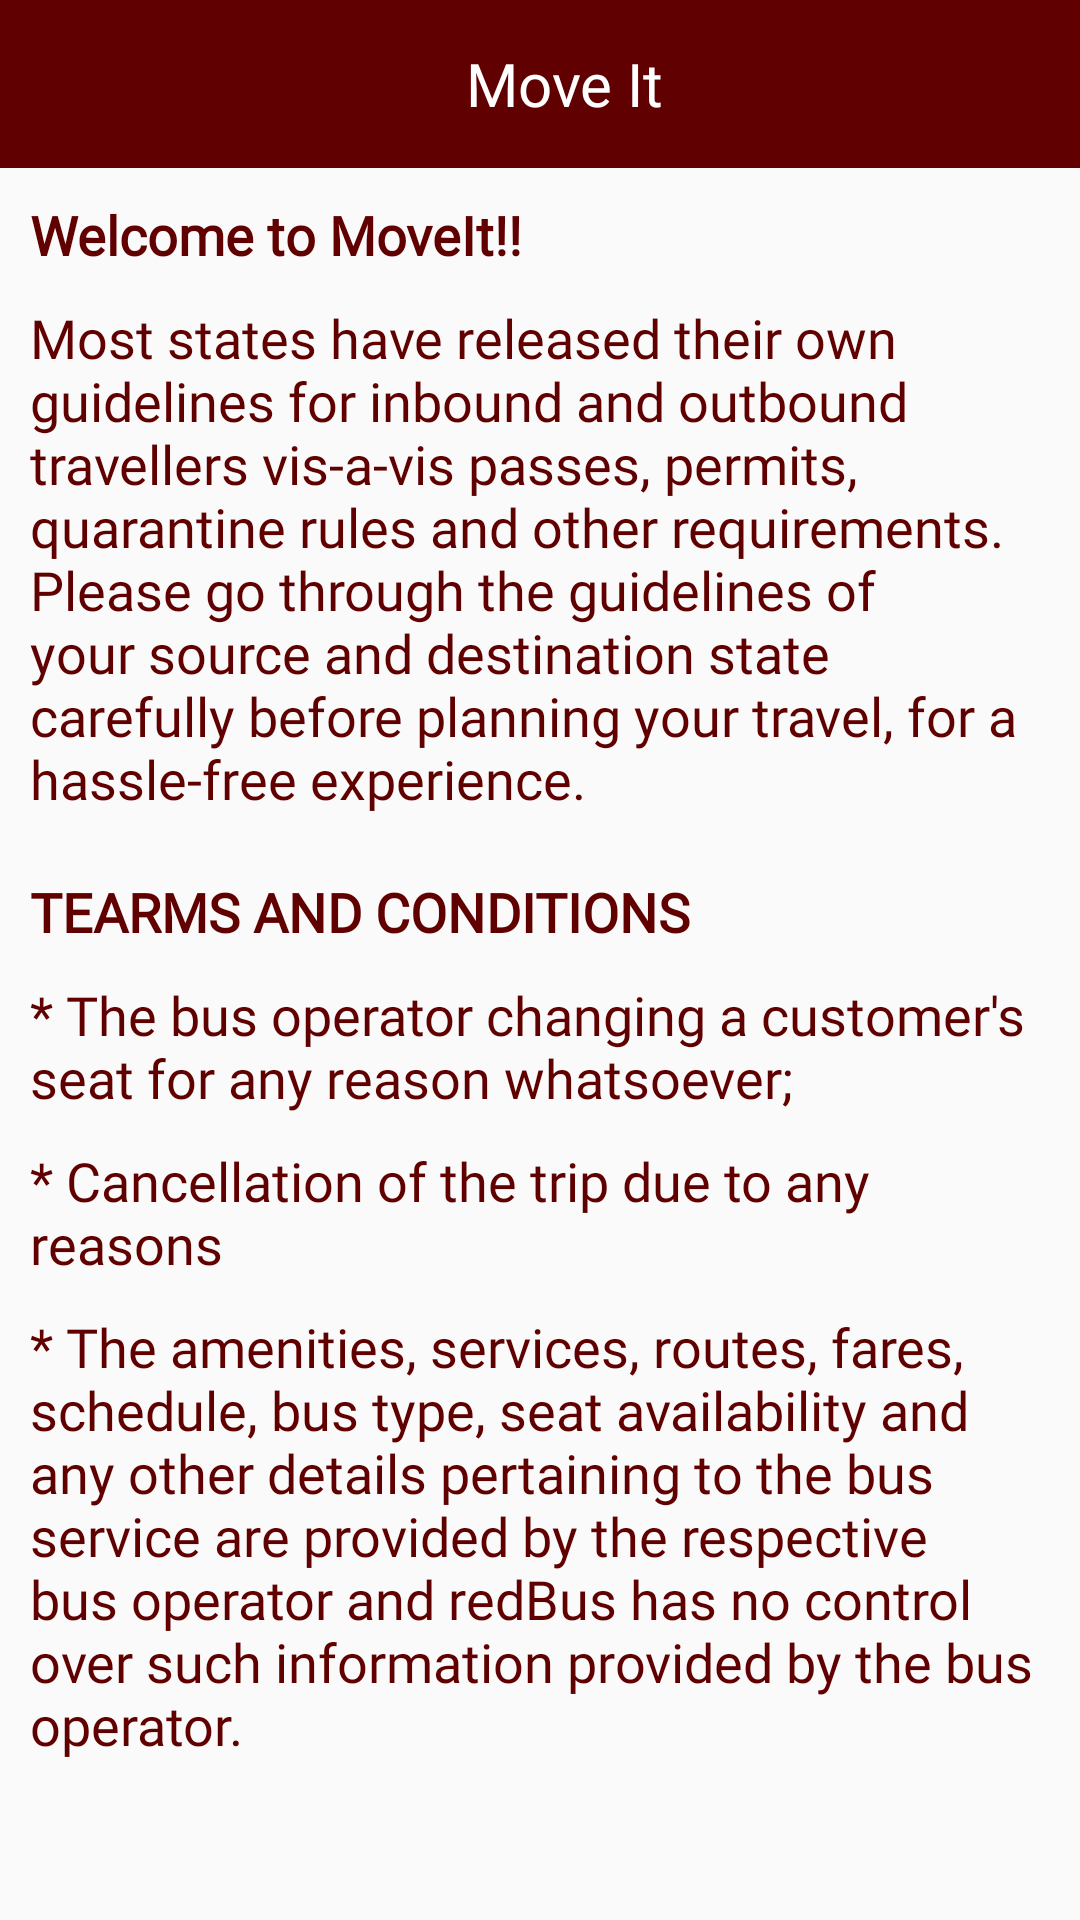

Reconstruct the res/layout file that produces this screen, plus the resources it refers to.
<!-- AndroidManifest.xml: application theme Theme.AppCompat.DayNight.NoActionBar -->
<!-- res/layout/activity_tearmscondition.xml -->
<?xml version="1.0" encoding="utf-8"?>

<LinearLayout xmlns:android="http://schemas.android.com/apk/res/android"
    xmlns:app="http://schemas.android.com/apk/res-auto"
    xmlns:tools="http://schemas.android.com/tools"
    android:layout_width="match_parent"
    android:layout_height="match_parent"
    android:orientation="vertical"
    tools:context=".views.TearmsconditionActivity">

    <include layout="@layout/layout_header" />

    <androidx.core.widget.NestedScrollView
        android:layout_width="match_parent"
        android:layout_height="match_parent"
        android:scrollbars="none">

        <LinearLayout
            android:layout_width="match_parent"
            android:layout_height="wrap_content"
            android:layout_marginLeft="@dimen/dp_10"
            android:layout_marginTop="@dimen/dp_10"
            android:layout_marginRight="@dimen/dp_10"
            android:orientation="vertical">

            <TextView
                android:layout_width="match_parent"
                android:layout_height="wrap_content"
                android:fontFamily="@font/poppins_regular"
                android:text="Welcome to MoveIt!!"
                android:textColor="@color/color_bit"
                android:textSize="18dp"
                android:textStyle="bold" />

            <TextView
                android:layout_width="match_parent"
                android:layout_height="wrap_content"
                android:layout_marginTop="@dimen/dp_10"
                android:fontFamily="@font/poppins_regular"
                android:text="Most states have released their own guidelines for inbound and outbound travellers vis-a-vis passes, permits, quarantine rules and other requirements. Please go through the guidelines of your source and destination state carefully before planning your travel, for a hassle-free experience."
                android:textColor="@color/color_bit"
                android:textSize="18dp" />

            <TextView
                android:layout_width="match_parent"
                android:layout_height="wrap_content"
                android:layout_marginTop="@dimen/dp_20"
                android:fontFamily="@font/poppins_regular"
                android:text="TEARMS AND CONDITIONS"
                android:textColor="@color/color_bit"
                android:textSize="18dp"
                android:textStyle="bold" />

            <TextView
                android:layout_width="match_parent"
                android:layout_height="wrap_content"
                android:layout_marginTop="@dimen/dp_10"
                android:fontFamily="@font/poppins_regular"
                android:text="* The bus operator changing a customer's seat for any reason whatsoever;"
                android:textColor="@color/color_bit"
                android:textSize="18dp" />

            <TextView
                android:layout_width="match_parent"
                android:layout_height="wrap_content"
                android:layout_marginTop="@dimen/dp_10"
                android:fontFamily="@font/poppins_regular"
                android:text="* Cancellation of the trip due to any reasons"
                android:textColor="@color/color_bit"
                android:textSize="18dp" />

            <TextView
                android:layout_width="match_parent"
                android:layout_height="wrap_content"
                android:layout_marginTop="@dimen/dp_10"
                android:fontFamily="@font/poppins_regular"
                android:text="* The amenities, services, routes, fares, schedule, bus type, seat availability and any other details pertaining to the bus service are provided by the respective bus operator and redBus has no control over such information provided by the bus operator."
                android:textColor="@color/color_bit"
                android:textSize="18dp" />


        </LinearLayout>

    </androidx.core.widget.NestedScrollView>

</LinearLayout>
<!-- res/layout/layout_header.xml (included above) -->
<?xml version="1.0" encoding="utf-8"?>

<LinearLayout xmlns:android="http://schemas.android.com/apk/res/android"
    android:layout_width="match_parent"
    android:layout_height="wrap_content"
    android:orientation="vertical">

    <androidx.appcompat.widget.Toolbar
        android:id="@+id/toolbar"
        android:layout_width="match_parent"
        android:layout_height="wrap_content"
        android:layout_alignParentTop="true"
        android:background="@color/colorPrimaryDark">

        <TextView
            android:id="@+id/tv_toolbarname"
            android:layout_width="match_parent"
            android:layout_height="wrap_content"
            android:textSize="@dimen/dp_20"
            android:text="Move It"
            android:gravity="center"
            android:fontFamily="@font/poppins_regular"
            android:textColor="@color/color_white"/>

    </androidx.appcompat.widget.Toolbar>

</LinearLayout>
<!-- resources referenced by this layout -->
<resources>
  <color name="colorPrimaryDark">#600000</color>
  <color name="color_bit">#600000</color>
  <color name="color_white">#FFFFFF</color>
  <dimen name="dp_10">10dp</dimen>
  <dimen name="dp_20">20dp</dimen>
</resources>
